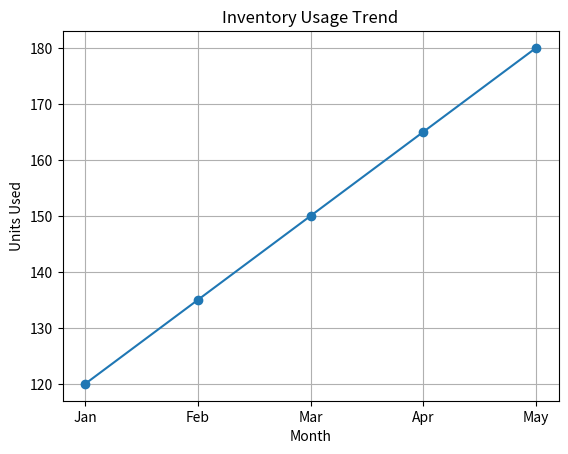

Recreate this plot in Python.
import pandas as pd
import matplotlib.pyplot as plt

data = {
    "Month": ["Jan", "Feb", "Mar", "Apr", "May"],
    "Stock_Used": [120, 135, 150, 165, 180]
}

df = pd.DataFrame(data)

print("Inventory Usage Data:")
print(df)

plt.plot(df["Month"], df["Stock_Used"], marker="o")
plt.title("Inventory Usage Trend")
plt.xlabel("Month")
plt.ylabel("Units Used")
plt.grid(True)

plt.savefig("inventory_trend.png")
print("Chart saved as inventory_trend.png")
